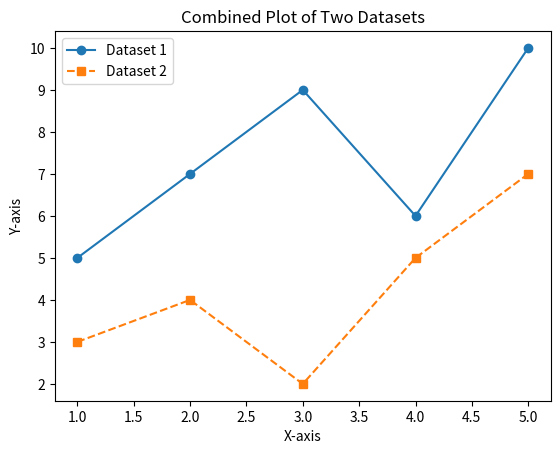

This figure's Python source:
# problem23_combined_plot.py
import matplotlib.pyplot as plt

# Input data
x = [1, 2, 3, 4, 5]
dataset1 = [5, 7, 9, 6, 10]
dataset2 = [3, 4, 2, 5, 7]

# Plot both datasets
plt.plot(x, dataset1, marker='o', linestyle='-', label='Dataset 1')
plt.plot(x, dataset2, marker='s', linestyle='--', label='Dataset 2')

# Add title and labels
plt.title("Combined Plot of Two Datasets")
plt.xlabel("X-axis")
plt.ylabel("Y-axis")

# Add legend
plt.legend()

# Show the plot
plt.show()
